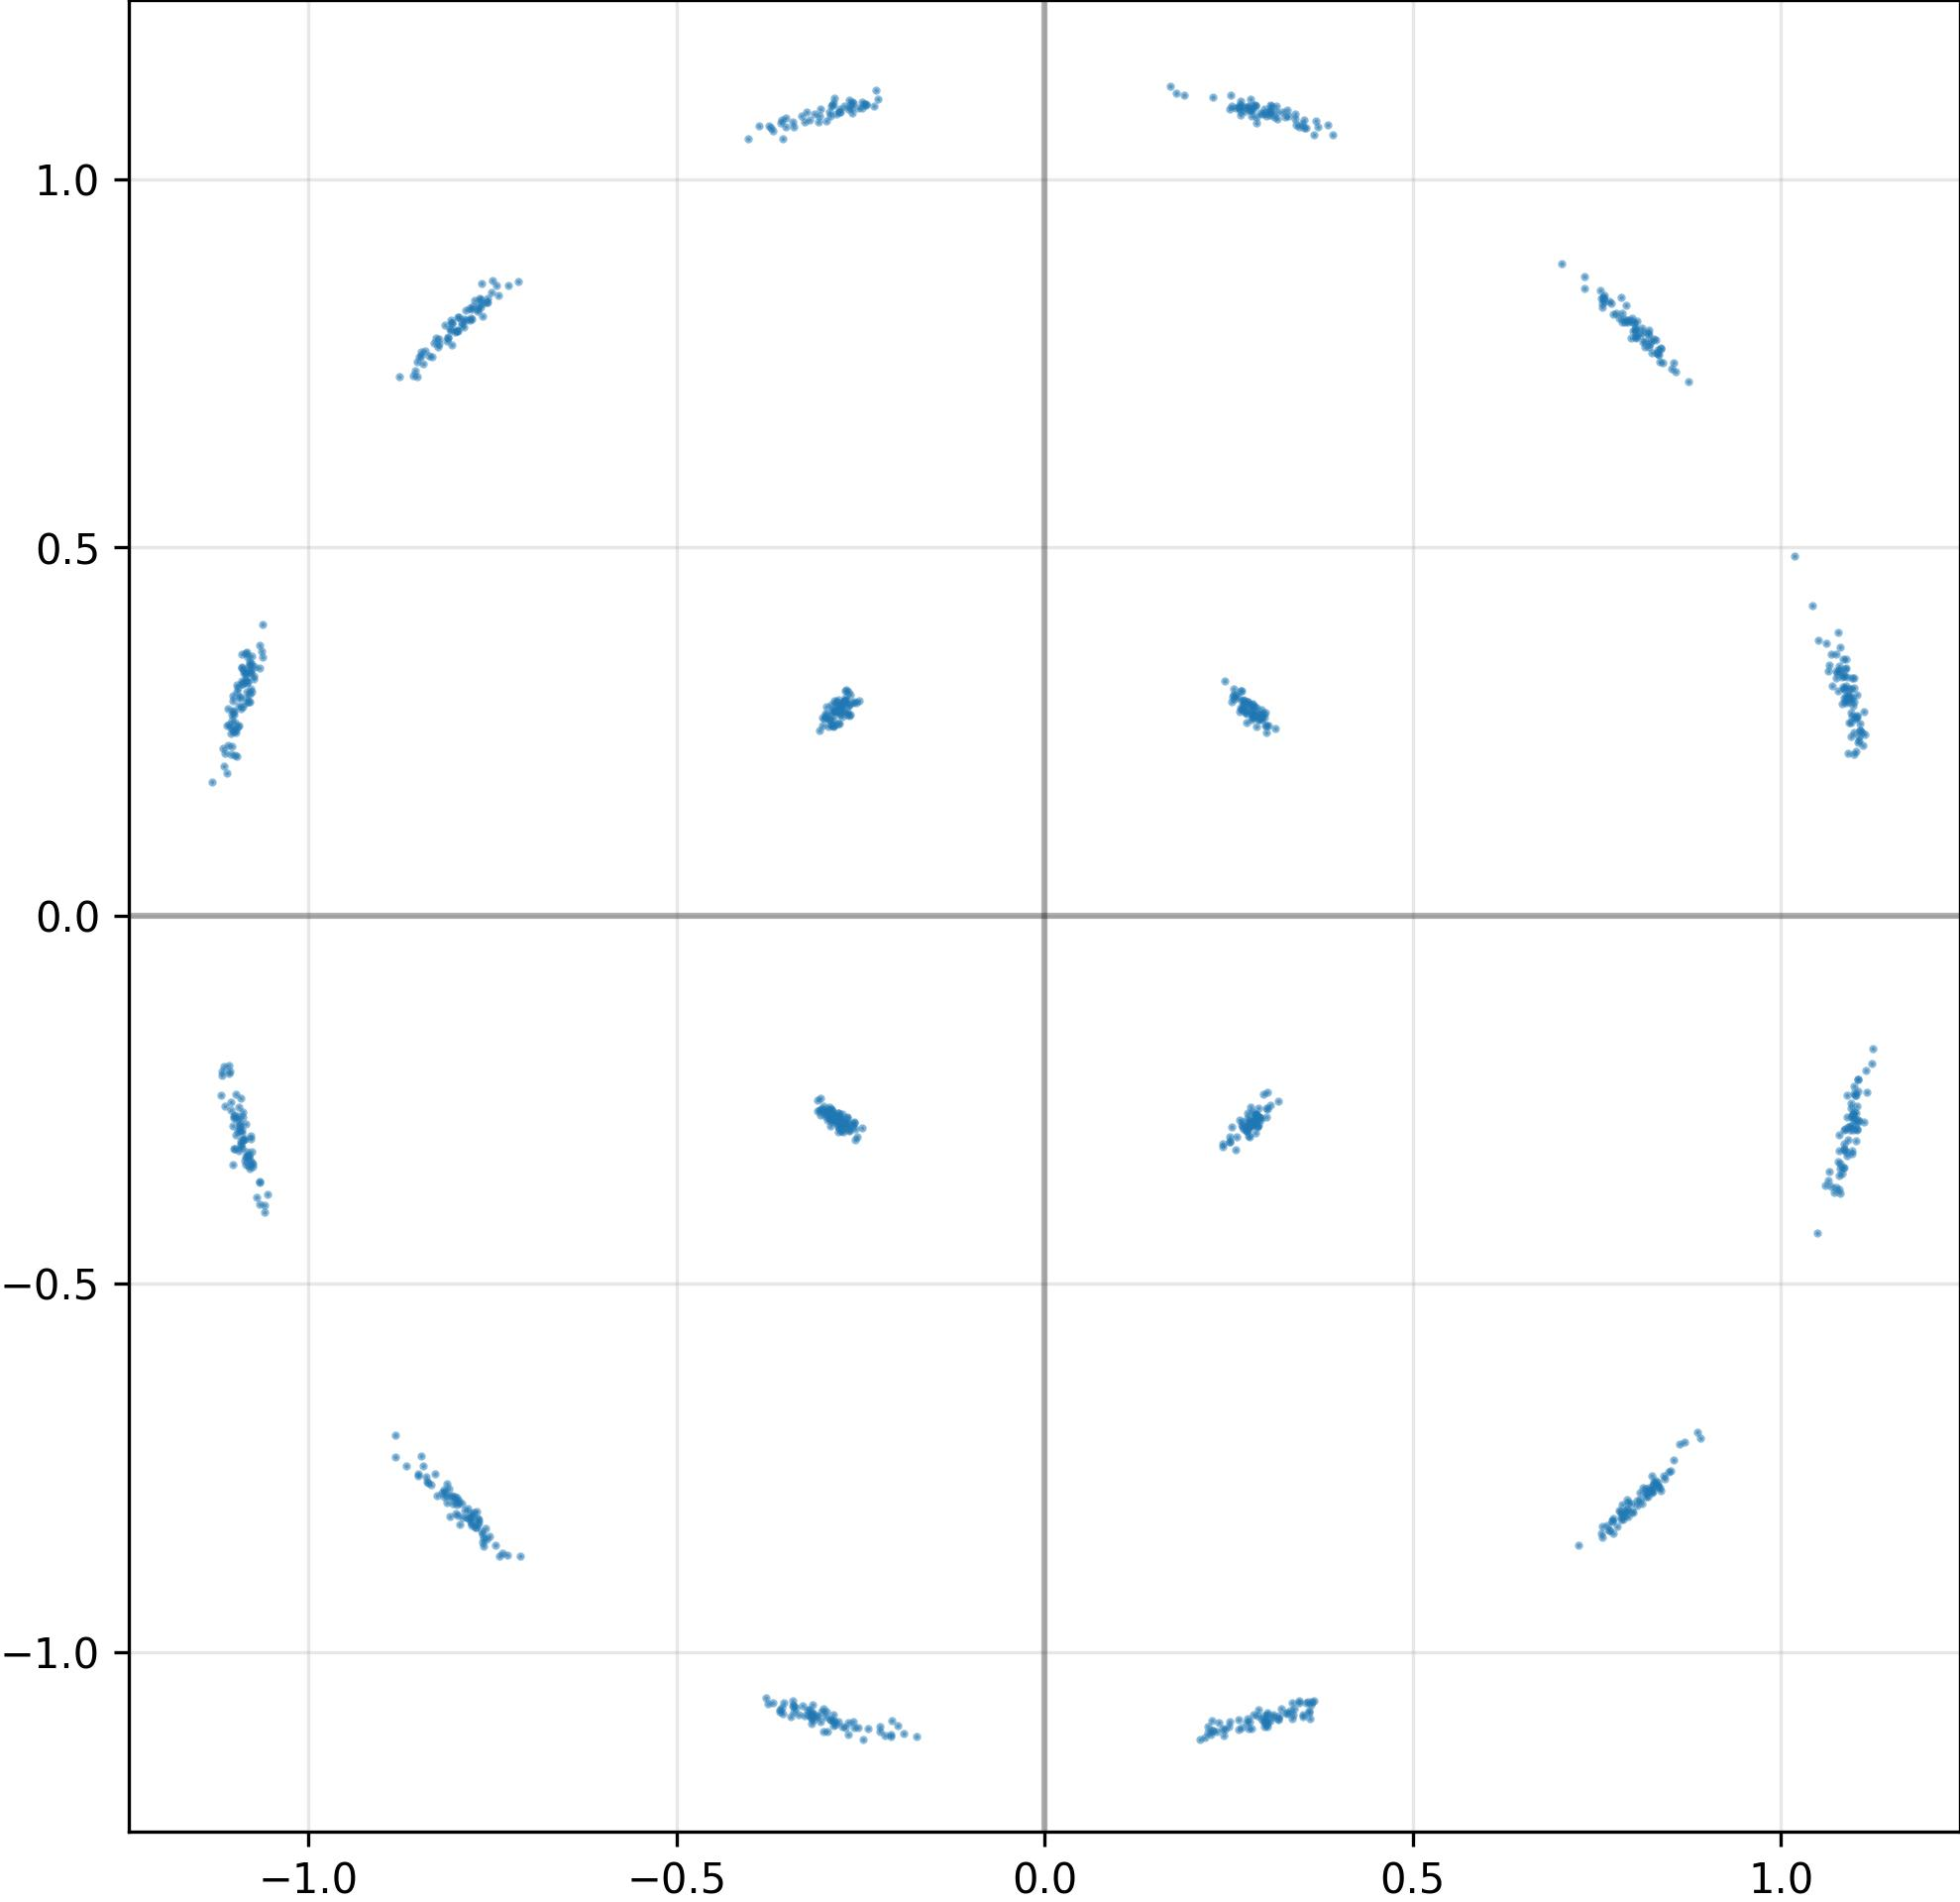

The data file committed next to this chart (first rows):
I, Q
3.332605957984924316e-01, -1.079252123832702637e+00
3.013546466827392578e-01, -1.090171456336975098e+00
-2.668236196041107178e-01, -1.095762491226196289e+00
-7.634753584861755371e-01, -8.406338095664978027e-01
8.549839854240417480e-01, -7.397072315216064453e-01
-3.063540160655975342e-01, 2.512941658496856689e-01
3.591215610504150391e-01, -1.079277396202087402e+00
8.112213611602783203e-01, 7.985226511955261230e-01
1.087968587875366211e+00, -2.897710800170898438e-01
3.123964071273803711e-01, 1.084706664085388184e+00
-2.612050771713256836e-01, 1.105373978614807129e+00
-2.798340320587158203e-01, -1.094209909439086914e+00
-2.728765010833740234e-01, 2.922975718975067139e-01
-7.987732291221618652e-01, -7.901266813278198242e-01
-7.800361514091491699e-01, -8.228722214698791504e-01
-3.591080904006958008e-01, 1.077342748641967773e+00
-2.650504112243652344e-01, -2.914991378784179688e-01
2.760698497295379639e-01, 2.904284298419952393e-01
-2.604151666164398193e-01, -1.094058752059936523e+00
3.289903998374938965e-01, 1.094072103500366211e+00
7.674688696861267090e-01, -8.352447152137756348e-01
3.052666485309600830e-01, 1.091255784034729004e+00
2.635701298713684082e-01, -1.105591535568237305e+00
8.197332024574279785e-01, 7.912681102752685547e-01
-7.985594868659973145e-01, -8.001793622970581055e-01
-8.445743918418884277e-01, -7.471135854721069336e-01
2.511343657970428467e-01, -3.006924986839294434e-01
-2.837381064891815186e-01, 1.088442564010620117e+00
-7.658580541610717773e-01, 8.375205397605895996e-01
2.941068410873413086e-01, 2.657999396324157715e-01
2.223829180002212524e-01, -1.108945846557617188e+00
-7.769128084182739258e-01, 8.278996944427490234e-01
8.039020299911499023e-01, 7.854633927345275879e-01
-1.102369546890258789e+00, -3.378707766532897949e-01
1.090919733047485352e+00, -3.045776188373565674e-01
-3.227014541625976562e-01, -1.078655838966369629e+00
3.070935904979705811e-01, 1.091576933860778809e+00
-2.740782201290130615e-01, 2.865754067897796631e-01
1.108072042465209961e+00, 2.511729598045349121e-01
3.629750907421112061e-01, -1.067763924598693848e+00
-1.060028433799743652e+00, -3.933876156806945801e-01
2.556410431861877441e-01, 2.966829240322113037e-01
1.116422176361083984e+00, -2.399751842021942139e-01
-2.830057442188262939e-01, -2.743490636348724365e-01
-2.763795554637908936e-01, -2.819906473159790039e-01
-8.019111752510070801e-01, 7.922422885894775391e-01
2.873628437519073486e-01, 2.828101515769958496e-01
8.327734470367431641e-01, -7.755113840103149414e-01
-2.715217769145965576e-01, -2.849858999252319336e-01
-1.098216533660888672e+00, 3.039861619472503662e-01
7.708386778831481934e-01, -8.212434649467468262e-01
1.092898249626159668e+00, 2.996523976325988770e-01
-7.581335902214050293e-01, -8.469872474670410156e-01
1.101329326629638672e+00, -2.755527794361114502e-01
1.096191644668579102e+00, -2.739138603210449219e-01
-7.814663052558898926e-01, 8.094205260276794434e-01
2.669486999511718750e-01, 2.808327376842498779e-01
-1.102417469024658203e+00, 2.789425253868103027e-01
-7.993351221084594727e-01, 7.945792078971862793e-01
-1.081500887870788574e+00, -3.260555267333984375e-01
... 964 more rows
